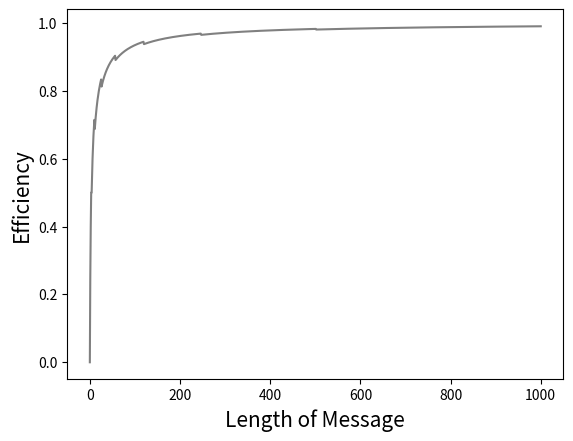

Source code (Python):
# Quiz 075 & 076
from matplotlib import pyplot as plt

def find_num_of_parity_bits(len_msg:int) -> int:
    k = 0
    while 2**k <= len_msg+k+1:
        k+=1
    return k


x = []
y = []
for n in range(0, 1001):
    x.append(n)  # Where n represents the length of message
    y.append((n/(n+(find_num_of_parity_bits(n)))))

plt.plot(x, y, color="gray")
plt.xlabel("Length of Message", fontsize=15)
plt.ylabel("Efficiency", fontsize=15)
plt.show()


def find_parity_indices(k: int) -> list[int]:
    positions = []
    for n in range(k):
        positions.append((2**n)-1)
    return positions

